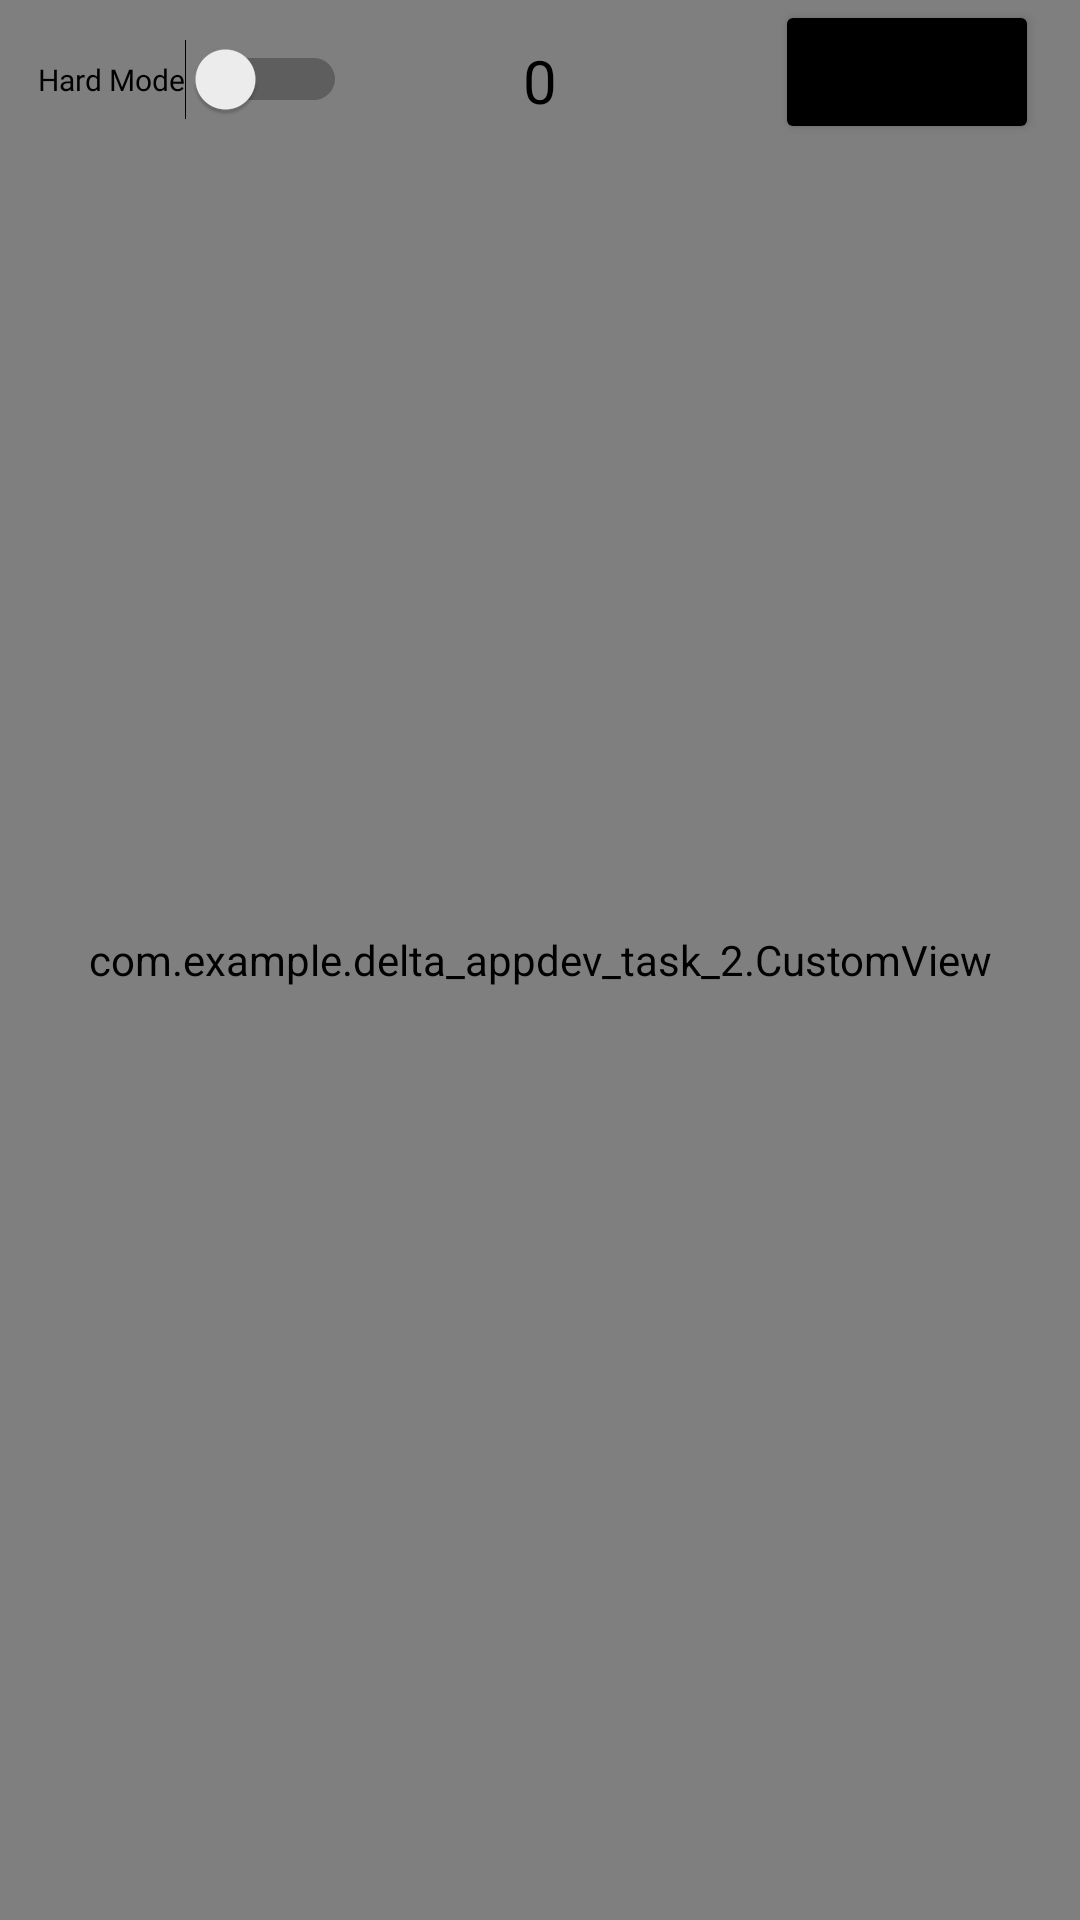

This screen was rendered from an Android layout file. Write that file and the resources it references.
<!-- AndroidManifest.xml: application theme Theme.Deltaappdevtask2 -->
<!-- res/layout/activity_main.xml -->
<?xml version="1.0" encoding="utf-8"?>
<androidx.constraintlayout.widget.ConstraintLayout xmlns:android="http://schemas.android.com/apk/res/android"
    xmlns:app="http://schemas.android.com/apk/res-auto"
    xmlns:tools="http://schemas.android.com/tools"
    android:layout_width="match_parent"
    android:layout_height="match_parent"
    tools:context=".MainActivity">

    <com.example.delta_appdev_task_2.CustomView
        android:id="@+id/customView"
        android:layout_width="match_parent"
        android:layout_height="match_parent"
        tools:layout_editor_absoluteX="-38dp"
        tools:layout_editor_absoluteY="339dp" />

    <Button
        android:id="@+id/button2"
        android:layout_width="wrap_content"
        android:layout_height="wrap_content"
        android:onClick="stop"
        android:text="Reset"
        android:backgroundTint="@color/black"
        app:layout_constraintBottom_toBottomOf="parent"
        app:layout_constraintEnd_toEndOf="parent"
        app:layout_constraintHorizontal_bias="0.95"
        app:layout_constraintStart_toStartOf="parent"
        app:layout_constraintTop_toTopOf="parent"
        app:layout_constraintVertical_bias="0.0" />

    <TextView
        android:id="@+id/points"
        android:layout_width="wrap_content"
        android:layout_height="wrap_content"
        android:textSize="30sp"
        app:layout_constraintEnd_toEndOf="parent"
        app:layout_constraintStart_toStartOf="parent"
        app:layout_constraintTop_toTopOf="parent" />

    <TextView
        android:id="@+id/textView2"
        android:layout_width="wrap_content"
        android:layout_height="wrap_content"
        android:text="0"
        android:textSize="20sp"
        android:textColor="@color/black"
        app:layout_constraintBottom_toBottomOf="@+id/customView"
        app:layout_constraintEnd_toEndOf="parent"
        app:layout_constraintStart_toStartOf="parent"
        app:layout_constraintTop_toTopOf="parent"
        app:layout_constraintVertical_bias="0.022" />

    <TextView
        android:id="@+id/textView4"
        android:layout_width="wrap_content"
        android:layout_height="wrap_content"
        android:text="TextView"
        android:visibility="gone"
        android:textAlignment="center"
        app:layout_constraintBottom_toBottomOf="parent"
        app:layout_constraintEnd_toEndOf="parent"
        app:layout_constraintStart_toStartOf="parent"
        app:layout_constraintTop_toTopOf="parent"
        app:layout_constraintVertical_bias="0.435" />

    <Switch
        android:id="@+id/switch1"
        android:layout_width="wrap_content"
        android:layout_height="wrap_content"
        android:text="Hard Mode"
        android:textSize="10sp"
        android:onClick="change"
        android:fontFamily="@font/press_start_2p"
        app:layout_constraintBottom_toBottomOf="parent"
        app:layout_constraintEnd_toEndOf="parent"
        app:layout_constraintHorizontal_bias="0.049"
        app:layout_constraintStart_toStartOf="parent"
        app:layout_constraintTop_toTopOf="parent"
        app:layout_constraintVertical_bias="0.021" />

</androidx.constraintlayout.widget.ConstraintLayout>
<!-- resources referenced by this layout -->
<resources>
  <style name="Theme.Deltaappdevtask2" parent="Theme.MaterialComponents.DayNight.NoActionBar">
          
          <item name="colorPrimary">@color/purple_500</item>
          <item name="colorPrimaryVariant">@color/purple_700</item>
          <item name="colorOnPrimary">@color/white</item>
          
          <item name="colorSecondary">@color/teal_200</item>
          <item name="colorSecondaryVariant">@color/teal_700</item>
          <item name="colorOnSecondary">@color/black</item>
          
          <item name="android:statusBarColor" tools:targetApi="l">?attr/colorPrimaryVariant</item>
          
          <item name="fontFamily">@font/press_start_2p</item>
      </style>
  <!-- not gathered from this repository: default colours our renderer supplied (Android Studio template values) -->
  <color name="purple_500">#FF6200EE</color>
  <color name="purple_700">#FF3700B3</color>
  <color name="teal_200">#FF03DAC5</color>
  <color name="teal_700">#FF018786</color>
  <color name="black">#FF000000</color>
  <color name="white">#FFFFFFFF</color>
</resources>
